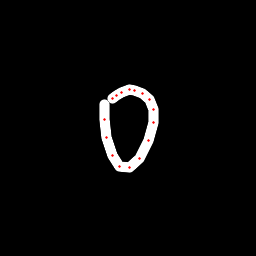

The table this chart was drawn from, first rows:
x, y, hover, eod
104.2, 104.6, 0.0, 0.0
104.1, 119.9, 0.0, 0.0
106.3, 137.8, 0.0, 0.0
112.8, 155.2, 0.0, 0.0
119.3, 166.1, 0.0, 0.0
129.4, 167.2, 0.0, 0.0
139, 158, 0.0, 0.0
148.4, 140.2, 0.0, 0.0
153.2, 122.9, 0.0, 0.0
153.1, 109.2, 0.0, 0.0
149.7, 99.79, 0.0, 0.0
142.6, 93.76, 0.0, 0.0
134.4, 90.73, 0.0, 0.0
129.6, 89.85, 0.0, 0.0
121.2, 92.2, 0.0, 0.0
117, 95.13, 0.0, 0.0
112.6, 98.61, 0.0, 1.0
